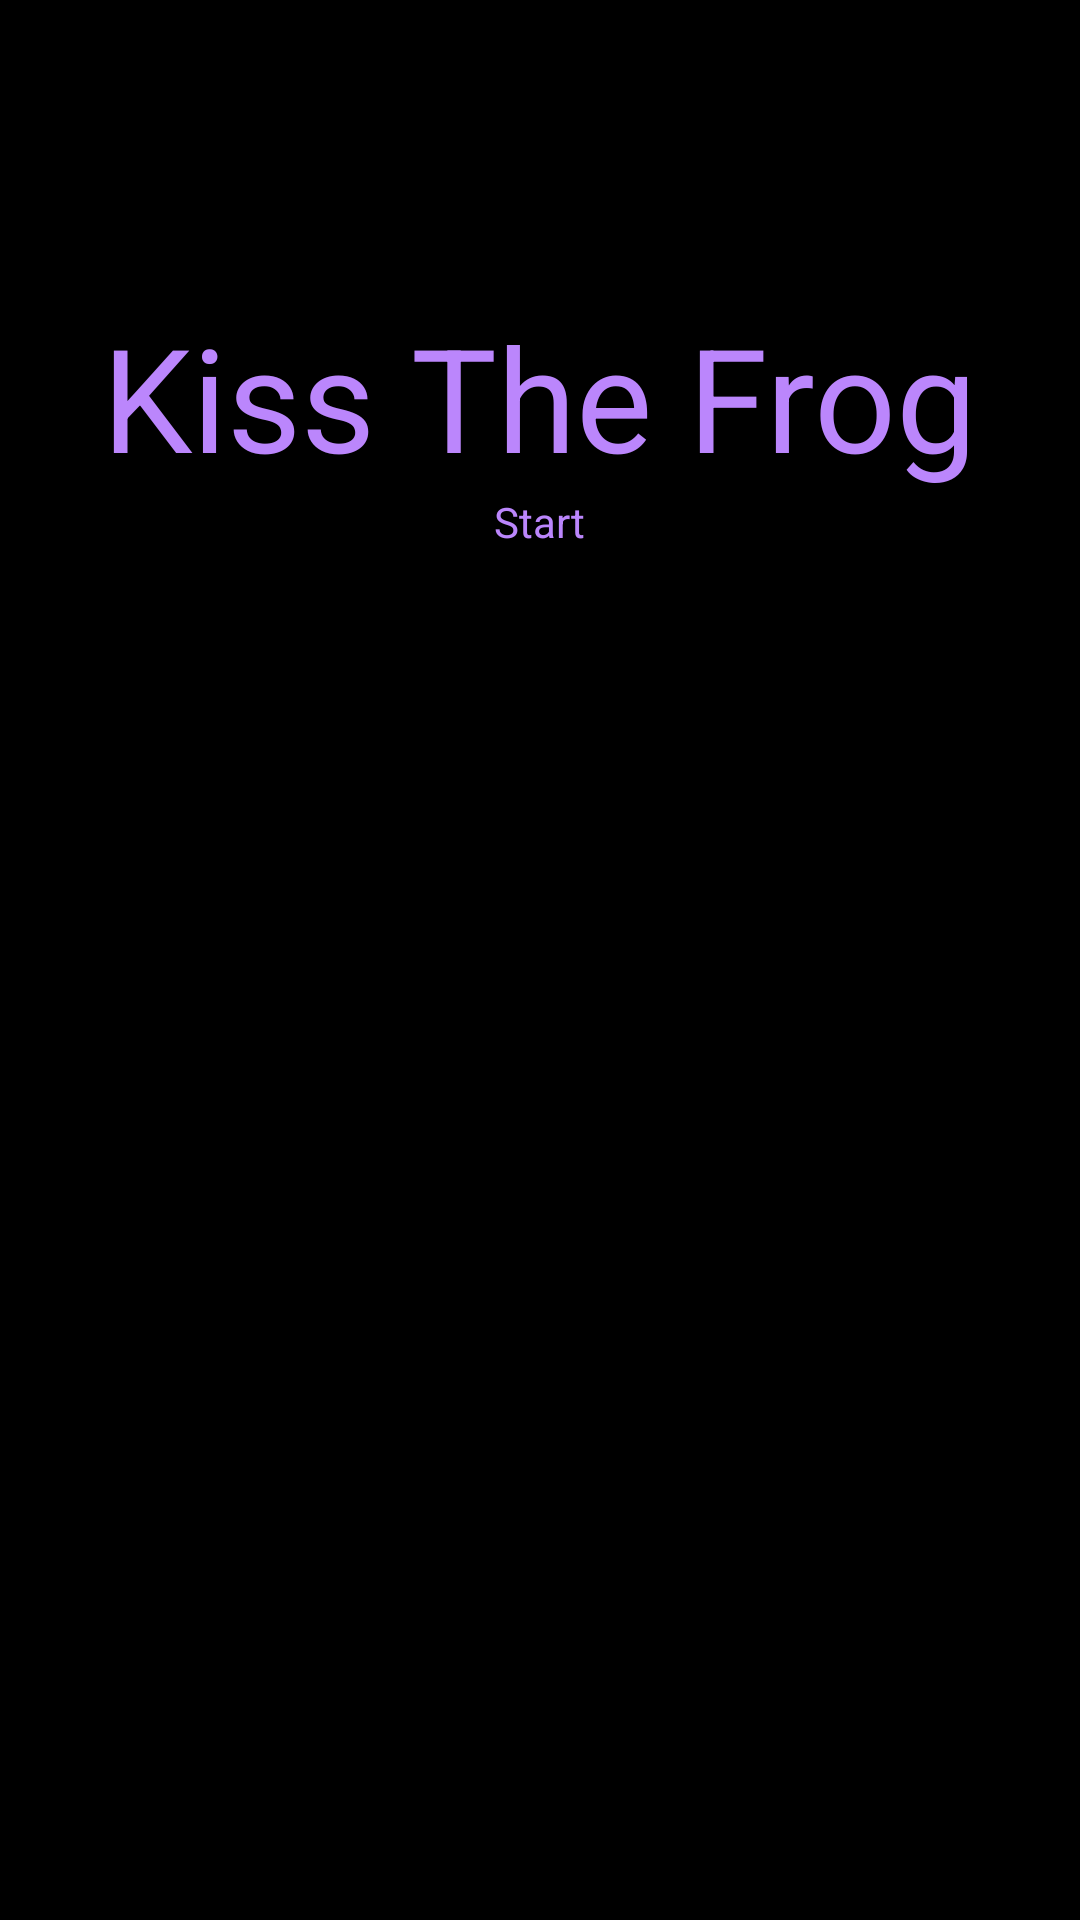

This screen was rendered from an Android layout file. Write that file and the resources it references.
<!-- AndroidManifest.xml: application theme Theme.KissTheFrog -->
<!-- res/layout/fragment_start.xml -->
<?xml version="1.0" encoding="utf-8"?>
<LinearLayout xmlns:android="http://schemas.android.com/apk/res/android"
              android:layout_width="match_parent"
              android:layout_height="wrap_content"
              android:layout_gravity="center_horizontal|center_vertical"
              android:orientation="vertical"
              android:theme="@style/AppTheme"
              android:background="@color/black"

>

    <TextView
            android:layout_marginTop="100dp"
            android:textColor="@color/points"
            android:text="@string/kiss_the_frog"
            android:layout_gravity="center_horizontal"
            android:textSize="48sp"
            android:layout_width="wrap_content"
            android:layout_height="wrap_content"
            android:id="@+id/tvTitle"/>
    <TextView
            android:textColor="@color/points"
            android:text="@string/start"
            android:layout_gravity="center_horizontal"
            android:layout_width="wrap_content"
            android:layout_height="wrap_content" android:id="@+id/tvStart"/>

</LinearLayout>
<!-- resources referenced by this layout -->
<resources>
  <color name="black">#FF000000</color>
  <color name="points">#FFBB86FC</color>
  <string name="kiss_the_frog">Kiss The Frog</string>
  <string name="start">Start</string>
  <style name="AppTheme" parent="@style/Theme.AppCompat.Light.NoActionBar">
          <item name="android:windowNoTitle">true</item>
          <item name="android:windowActionBar">false</item>
          <item name="android:windowFullscreen">true</item>
          <item name="android:windowContentOverlay">@null</item>
          <item name="android:textSize">@dimen/text_size</item>
      </style>
  <style name="Theme.KissTheFrog" parent="Theme.MaterialComponents.DayNight.DarkActionBar">
          
          <item name="colorPrimary">@color/purple_500</item>
          <item name="colorPrimaryVariant">@color/purple_700</item>
          <item name="colorOnPrimary">@color/white</item>
          
          <item name="colorSecondary">@color/teal_200</item>
          <item name="colorSecondaryVariant">@color/teal_700</item>
          <item name="colorOnSecondary">@color/black</item>
          
          <item name="android:statusBarColor" tools:targetApi="l">?attr/colorPrimaryVariant</item>
          
      </style>
  <color name="purple_500">#FF6200EE</color>
  <color name="purple_700">#FF3700B3</color>
  <color name="teal_200">#FF03DAC5</color>
  <color name="teal_700">#FF018786</color>
  <!-- not gathered from this repository: default colours our renderer supplied (Android Studio template values) -->
  <color name="white">#FFFFFFFF</color>
</resources>
